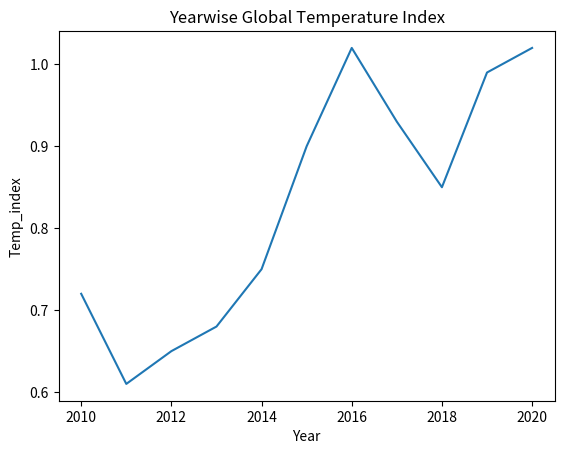

Generate this figure with matplotlib:
import matplotlib.pyplot as plt

Year = [2010, 2011, 2012, 2013, 2014, 2015, 2016, 2017, 2018, 2019, 2020]
Temp_index = [0.72, 0.61, 0.65, 0.68, 0.75, 0.90, 1.02, 0.93, 0.85, 0.99, 1.02]

plt.plot(Year, Temp_index)
plt.xlabel('Year')
plt.ylabel('Temp_index')
plt.title('Yearwise Global Temperature Index', {'fontsize':12,'horizontalalignment':'center'})
plt.show()
